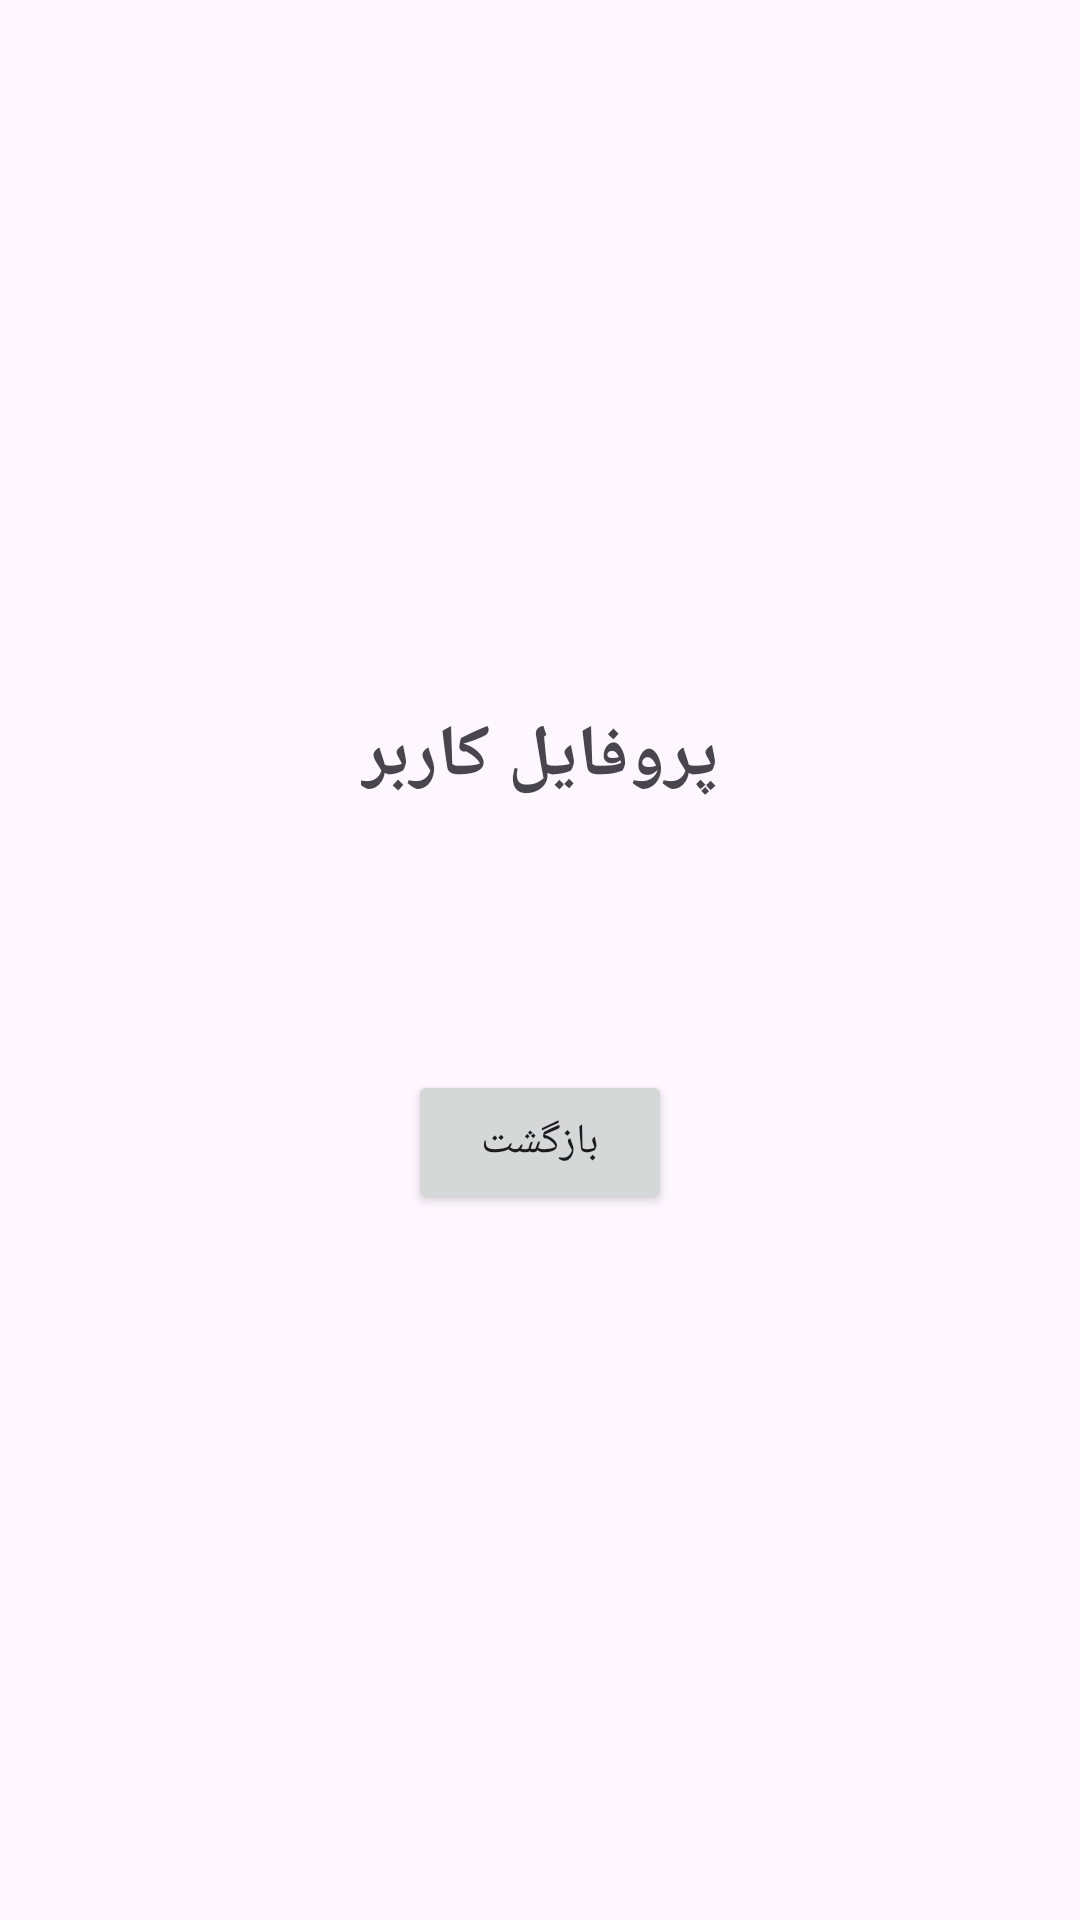

Reconstruct the res/layout file that produces this screen, plus the resources it refers to.
<!-- AndroidManifest.xml: application theme Theme.Profile_dataModel -->
<!-- res/layout/activity_profile.xml -->
<?xml version="1.0" encoding="utf-8"?>
<androidx.constraintlayout.widget.ConstraintLayout xmlns:android="http://schemas.android.com/apk/res/android"
    xmlns:app="http://schemas.android.com/apk/res-auto"
    xmlns:tools="http://schemas.android.com/tools"
    android:layout_width="match_parent"
    android:layout_height="match_parent"
    tools:context=".ProfileActivity">

    <TextView
        android:id="@+id/profileTitleTextView"
        android:layout_width="wrap_content"
        android:layout_height="wrap_content"
        android:text="پروفایل کاربر"
        android:textSize="24sp"
        android:textStyle="bold"
        app:layout_constraintBottom_toTopOf="@+id/nameTextView"
        app:layout_constraintEnd_toEndOf="parent"
        app:layout_constraintStart_toStartOf="parent"
        app:layout_constraintTop_toTopOf="parent"
        app:layout_constraintVertical_chainStyle="packed" />

    <TextView
        android:id="@+id/nameTextView"
        android:layout_width="wrap_content"
        android:layout_height="wrap_content"
        android:layout_marginTop="32dp"
        android:textSize="18sp"
        app:layout_constraintBottom_toTopOf="@+id/backButton"
        app:layout_constraintEnd_toEndOf="parent"
        app:layout_constraintStart_toStartOf="parent"
        app:layout_constraintTop_toBottomOf="@+id/profileTitleTextView"
        tools:text="نام: محمد" />

    <Button
        android:id="@+id/backButton"
        android:layout_width="wrap_content"
        android:layout_height="wrap_content"
        android:layout_marginTop="32dp"
        android:text="بازگشت"
        app:layout_constraintBottom_toBottomOf="parent"
        app:layout_constraintEnd_toEndOf="parent"
        app:layout_constraintStart_toStartOf="parent"
        app:layout_constraintTop_toBottomOf="@+id/nameTextView" />

</androidx.constraintlayout.widget.ConstraintLayout>
<!-- resources referenced by this layout -->
<resources>
  <style name="Theme.Profile_dataModel" parent="Base.Theme.Profile_dataModel" />
  <style name="Base.Theme.Profile_dataModel" parent="Theme.Material3.DayNight.NoActionBar">
          
          
      </style>
</resources>
